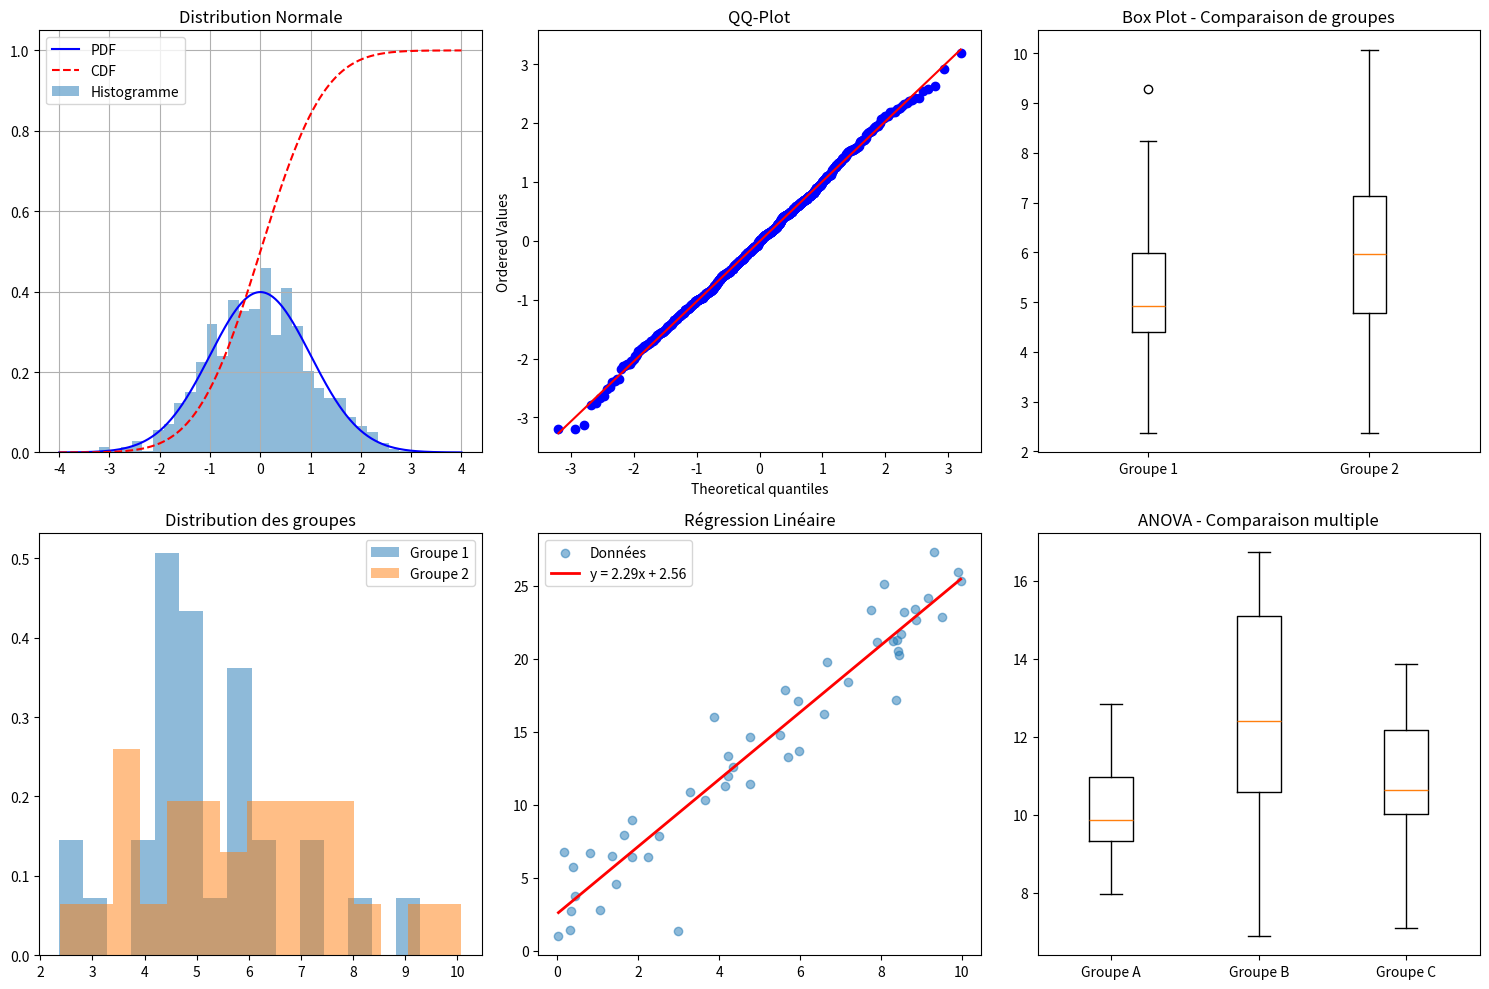

Here is the Python script that generated this plot:


from scipy import stats
import numpy as np
import matplotlib.pyplot as plt

# Exemple 1: Distributions de probabilité
# Distribution normale
mu, sigma = 0, 1
x = np.linspace(-4, 4, 1000)

# PDF et CDF
pdf_norm = stats.norm.pdf(x, mu, sigma)
cdf_norm = stats.norm.cdf(x, mu, sigma)

# Génération d'échantillons aléatoires
samples = stats.norm.rvs(loc=mu, scale=sigma, size=1000)

# Test de normalité (Shapiro-Wilk)
stat_shapiro, p_shapiro = stats.shapiro(samples)
print(f"Test de Shapiro-Wilk: statistique={stat_shapiro:.4f}, p-value={p_shapiro:.4f}")

# Exemple 2: Tests d'hypothèse
# Données d'exemple
group1 = np.random.normal(5, 1.5, 30)
group2 = np.random.normal(6, 1.5, 30)

# Test t pour échantillons indépendants
t_stat, p_value = stats.ttest_ind(group1, group2)
print(f"\nTest t: t={t_stat:.4f}, p={p_value:.4f}")

# Test de Mann-Whitney (non-paramétrique)
u_stat, p_mann = stats.mannwhitneyu(group1, group2)
print(f"Test de Mann-Whitney: U={u_stat}, p={p_mann:.4f}")

# Exemple 3: Régression linéaire
x_reg = np.random.rand(50) * 10
y_reg = 2.5 * x_reg + 1.2 + np.random.randn(50) * 2

# Régression avec scipy
slope, intercept, r_value, p_value, std_err = stats.linregress(x_reg, y_reg)
print(f"\nRégression linéaire:")
print(f"Pente: {slope:.4f}")
print(f"Ordonnée à l'origine: {intercept:.4f}")
print(f"R²: {r_value**2:.4f}")
print(f"p-value: {p_value:.4f}")

# Exemple 4: ANOVA
group_a = np.random.normal(10, 2, 20)
group_b = np.random.normal(12, 2, 20)
group_c = np.random.normal(11, 2, 20)

f_stat, p_anova = stats.f_oneway(group_a, group_b, group_c)
print(f"\nANOVA: F={f_stat:.4f}, p={p_anova:.4f}")

# Visualisation
fig, axes = plt.subplots(2, 3, figsize=(15, 10))

# Distribution normale
axes[0, 0].plot(x, pdf_norm, 'b-', label='PDF')
axes[0, 0].plot(x, cdf_norm, 'r--', label='CDF')
axes[0, 0].hist(samples, bins=30, density=True, alpha=0.5, label='Histogramme')
axes[0, 0].set_title('Distribution Normale')
axes[0, 0].legend()
axes[0, 0].grid(True)

# QQ-plot
stats.probplot(samples, dist="norm", plot=axes[0, 1])
axes[0, 1].set_title('QQ-Plot')

# Box plot des groupes
axes[0, 2].boxplot([group1, group2], labels=['Groupe 1', 'Groupe 2'])
axes[0, 2].set_title('Box Plot - Comparaison de groupes')

# Histogrammes comparés
axes[1, 0].hist(group1, bins=15, alpha=0.5, label='Groupe 1', density=True)
axes[1, 0].hist(group2, bins=15, alpha=0.5, label='Groupe 2', density=True)
axes[1, 0].set_title('Distribution des groupes')
axes[1, 0].legend()

# Régression linéaire
axes[1, 1].scatter(x_reg, y_reg, alpha=0.5, label='Données')
x_fit = np.array([x_reg.min(), x_reg.max()])
y_fit = slope * x_fit + intercept
axes[1, 1].plot(x_fit, y_fit, 'r-', linewidth=2, 
                label=f'y = {slope:.2f}x + {intercept:.2f}')
axes[1, 1].set_title('Régression Linéaire')
axes[1, 1].legend()

# ANOVA - Box plot multiple
axes[1, 2].boxplot([group_a, group_b, group_c], 
                   labels=['Groupe A', 'Groupe B', 'Groupe C'])
axes[1, 2].set_title('ANOVA - Comparaison multiple')

plt.tight_layout()
plt.show()